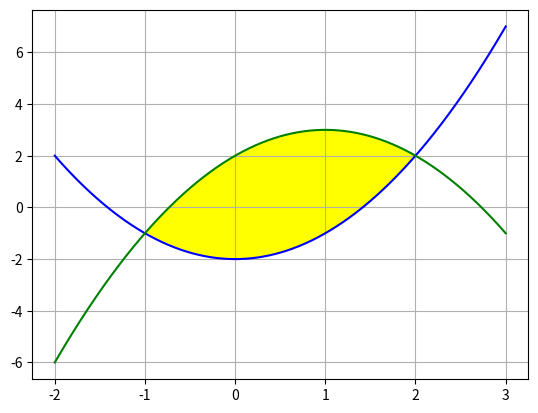

Here is the Python script that generated this plot:
# ch20_23_1.py
import matplotlib.pyplot as plt
import numpy as np

# 函數f(x)的係數
a1 = 1
c1 = -2
x = np.linspace(-2, 3, 1000)
y1 = a1*x**2 + c1
plt.plot(x, y1, color='b')      # 藍色是 f(x)

# 函數g(x)的係數
a2 = -1
b2 = 2
c2 = 2
x = np.linspace(-2, 3, 1000)
y2 = a2*x**2 + b2*x + c2
plt.plot(x, y2, color='g')      # 綠色是 g(x)

# 繪製區間
plt.fill_between(x, y1=y1, y2=y2, where=(x>=-1)&(x<=2),
                 facecolor='yellow')

plt.grid()
plt.show()














